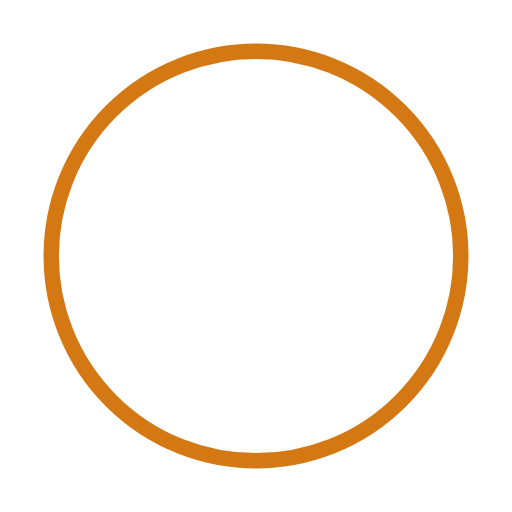
t = 0.00 s
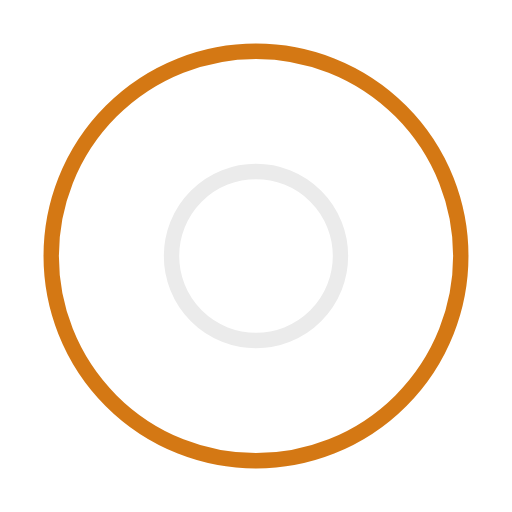
t = 0.50 s
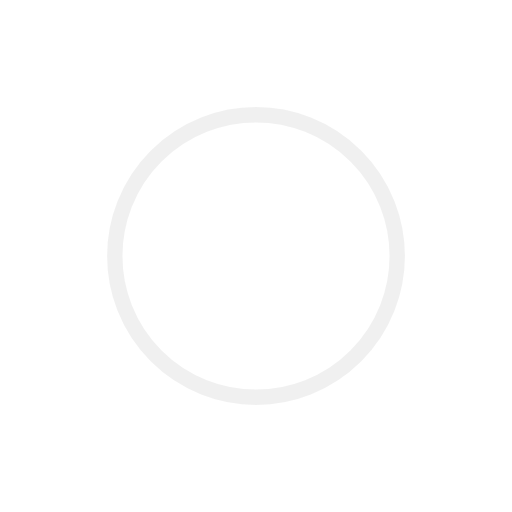
t = 1.00 s
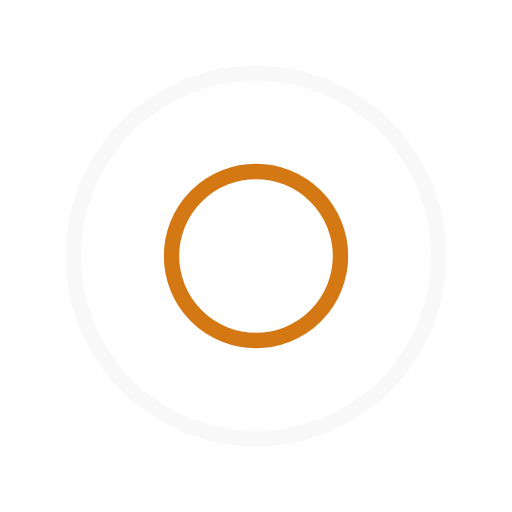
t = 1.50 s
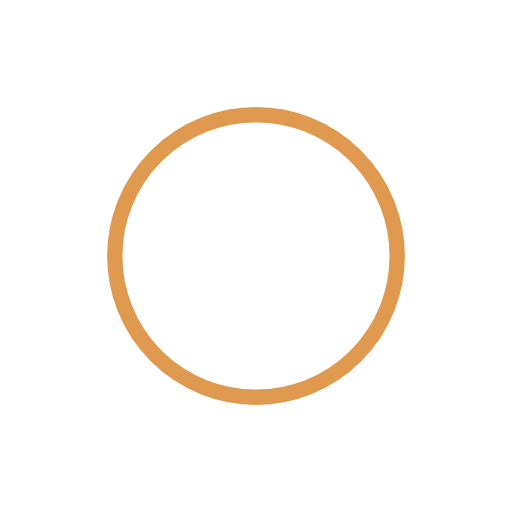
t = 2.00 s
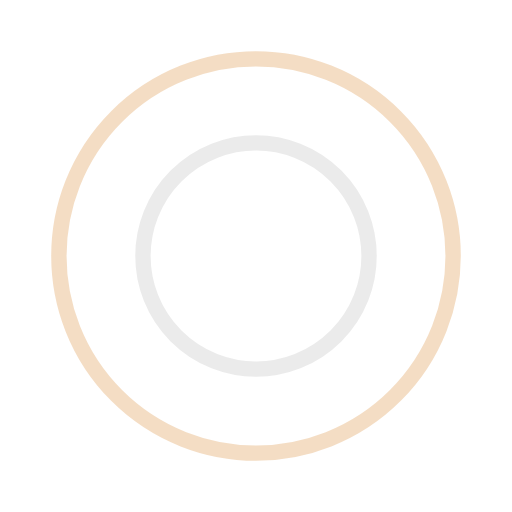
t = 2.67 s

The animated SVG that drew these frames (rendered in a browser with its animation timeline set to each time). Animation: 4 SMIL elements (animate=4); one cycle of 3.00 s, repeats indefinitely.

<?xml version="1.0" encoding="UTF-8" standalone="no"?>
<svg
   width="80px"
   height="80px"
   viewBox="0 0 100 100"
   preserveAspectRatio="xMidYMid"
   class="uil-ripple"
   version="1.1"
   id="svg12"
   sodipodi:docname="preloader.svg"
   inkscape:version="1.1.2 (b8e25be833, 2022-02-05)"
   xmlns:inkscape="http://www.inkscape.org/namespaces/inkscape"
   xmlns:sodipodi="http://sodipodi.sourceforge.net/DTD/sodipodi-0.dtd"
   xmlns="http://www.w3.org/2000/svg"
   xmlns:svg="http://www.w3.org/2000/svg">
  <defs
     id="defs16" />
  <sodipodi:namedview
     id="namedview14"
     pagecolor="#ffffff"
     bordercolor="#666666"
     borderopacity="1.0"
     inkscape:pageshadow="2"
     inkscape:pageopacity="0.0"
     inkscape:pagecheckerboard="0"
     showgrid="false"
     inkscape:zoom="8.9875"
     inkscape:cx="40"
     inkscape:cy="40"
     inkscape:window-width="1920"
     inkscape:window-height="1001"
     inkscape:window-x="-9"
     inkscape:window-y="-9"
     inkscape:window-maximized="1"
     inkscape:current-layer="svg12" />
  <rect
     x="0"
     y="0"
     width="100"
     height="100"
     fill="none"
     class="bk"
     id="rect2" />
  <g
     id="g6">
    <animate
       attributeName="opacity"
       dur="2s"
       repeatCount="indefinite"
       begin="0s"
       keyTimes="0;0.33;1"
       values="1;1;0" />
    <circle
       cx="50"
       cy="50"
       r="40"
       stroke="#ebebeb"
       fill="none"
       stroke-width="3"
       stroke-linecap="round"
       id="circle4">
      <animate
         attributeName="r"
         dur="2s"
         repeatCount="indefinite"
         begin="0s"
         keyTimes="0;0.33;1"
         values="0;22;44" />
    </circle>
  </g>
  <g
     id="g10"
     style="stroke:#d47814;stroke-opacity:1">
    <animate
       attributeName="opacity"
       dur="2s"
       repeatCount="indefinite"
       begin="1s"
       keyTimes="0;0.33;1"
       values="1;1;0" />
    <circle
       cx="50"
       cy="50"
       r="40"
       stroke="#03C4EB"
       fill="none"
       stroke-width="3"
       stroke-linecap="round"
       id="circle8"
       style="stroke:#d47814;stroke-opacity:1">
      <animate
         attributeName="r"
         dur="2s"
         repeatCount="indefinite"
         begin="1s"
         keyTimes="0;0.33;1"
         values="0;22;44" />
    </circle>
  </g>
</svg>
